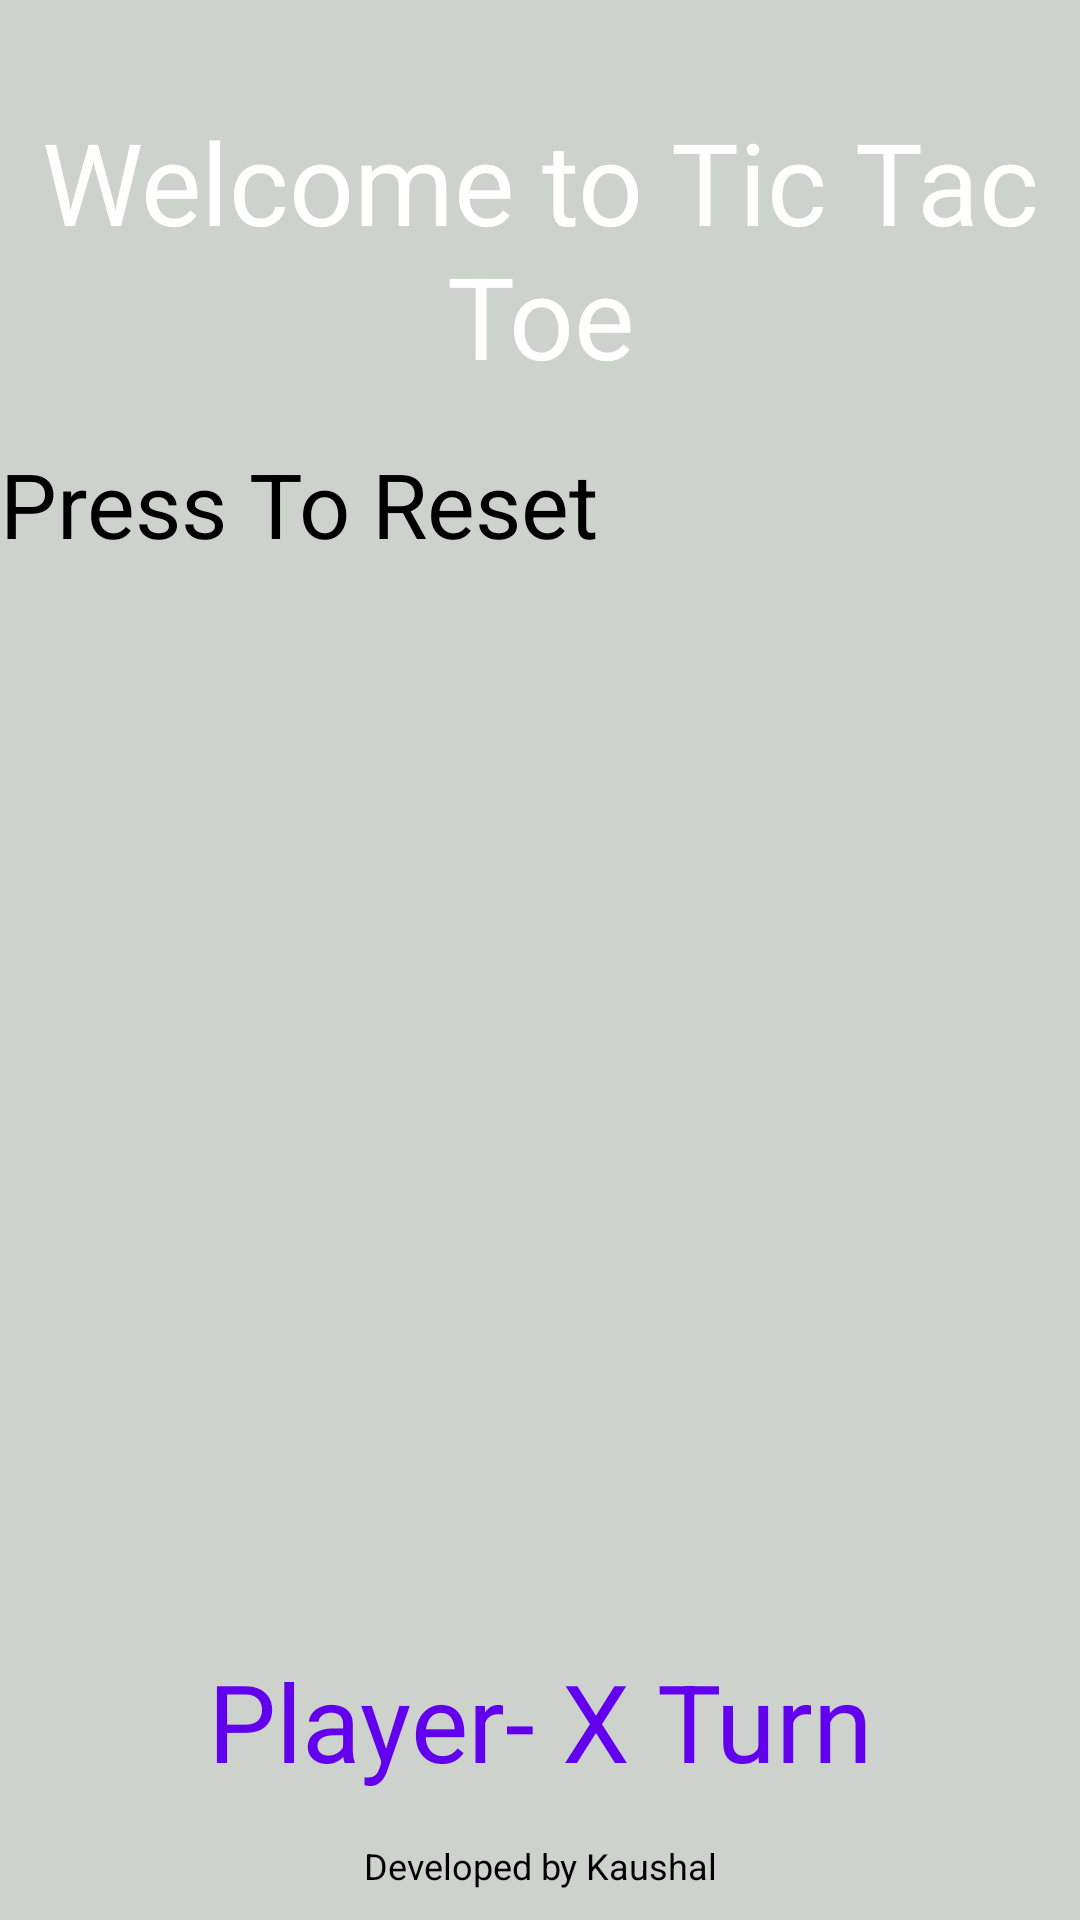

Layout XML and referenced resources for this Android screen:
<!-- AndroidManifest.xml: application theme Theme.TicTacToe -->
<!-- res/layout/activity_game.xml -->
<?xml version="1.0" encoding="utf-8"?>
<androidx.constraintlayout.widget.ConstraintLayout

    xmlns:android="http://schemas.android.com/apk/res/android"
    xmlns:app="http://schemas.android.com/apk/res-auto"
    xmlns:tools="http://schemas.android.com/tools"
    android:layout_width="match_parent"
    android:layout_height="match_parent"
    android:background="#cdd2cc"
    tools:context=".GameActivity">

    <TextView
        android:id="@+id/developer_tv2"
        style="@style/developer_style"
        android:layout_width="0dp"
        android:layout_height="wrap_content"
        android:layout_marginBottom="10dp"
        android:text="@string/developed_by"
        android:textSize="12sp"
        app:layout_constraintBottom_toBottomOf="parent"
        app:layout_constraintEnd_toEndOf="parent"
        app:layout_constraintStart_toStartOf="parent" />

    <TextView
        android:id="@+id/textView"
        android:layout_width="0dp"
        android:layout_height="wrap_content"
        android:text="@string/heading"
        android:textAlignment="center"
        android:textColor="@android:color/background_light"
        android:textSize="38sp"
        app:layout_constraintBottom_toTopOf="@+id/linearLayout"
        app:layout_constraintEnd_toEndOf="parent"
        app:layout_constraintHorizontal_bias="0.0"
        app:layout_constraintStart_toStartOf="parent"
        app:layout_constraintTop_toTopOf="parent"
        app:layout_constraintVertical_bias="0.335" />

    <ImageView
        android:id="@+id/gridView"
        android:layout_width="match_parent"
        android:layout_height="0dp"
        android:layout_weight="1"
        app:layout_constraintBottom_toBottomOf="@+id/linearLayout"
        app:layout_constraintTop_toTopOf="@+id/linearLayout"
        tools:srcCompat="@drawable/grid"

        />

    <LinearLayout
        android:id="@+id/linearLayout"
        android:layout_width="0dp"
        android:layout_height="match_parent"
        android:layout_marginTop="200dp"
        android:layout_marginBottom="100dp"
        android:orientation="vertical"
        app:layout_constraintBottom_toBottomOf="parent"
        app:layout_constraintEnd_toEndOf="parent"
        app:layout_constraintStart_toStartOf="parent"
        app:layout_constraintTop_toTopOf="parent">

        <LinearLayout
            android:layout_width="match_parent"
            android:layout_height="match_parent"
            android:layout_weight="1"
            android:orientation="horizontal">

            <ImageView
                android:id="@+id/imageView0"
                style="@style/boxStyle"
                android:layout_weight="1"
                android:adjustViewBounds="true"
                android:tag="0"
                tools:src="@drawable/image_o" />

            <ImageView
                android:id="@+id/imageView1"
                style="@style/boxStyle"
                android:layout_weight="1"
                android:tag="1"
                tools:srcCompat="@drawable/image_x" />

            <ImageView
                android:id="@+id/imageView2"
                style="@style/boxStyle"
                android:layout_weight="1"
                android:tag="2"
                tools:srcCompat="@drawable/image_o" />
        </LinearLayout>

        <LinearLayout
            android:layout_width="match_parent"
            android:layout_height="match_parent"
            android:layout_weight="1"
            android:orientation="horizontal">

            <ImageView
                android:id="@+id/imageView3"
                style="@style/boxStyle"
                android:layout_weight="1"
                android:tag="3"
                tools:srcCompat="@drawable/image_o" />

            <ImageView
                android:id="@+id/imageView4"
                style="@style/boxStyle"
                android:layout_weight="1"
                android:tag="4"
                tools:srcCompat="@drawable/image_o" />

            <ImageView
                android:id="@+id/imageView5"
                style="@style/boxStyle"
                android:layout_weight="1"
                android:tag="5"
                tools:srcCompat="@drawable/image_o" />
        </LinearLayout>

        <LinearLayout
            android:layout_width="match_parent"
            android:layout_height="match_parent"
            android:layout_weight="1"
            android:orientation="horizontal">

            <ImageView
                android:id="@+id/imageView6"
                style="@style/boxStyle"
                android:layout_weight="1"
                android:tag="6"
                tools:srcCompat="@drawable/image_o" />

            <ImageView
                android:id="@+id/imageView7"
                style="@style/boxStyle"
                android:layout_weight="1"
                android:tag="7"
                tools:srcCompat="@drawable/image_o" />

            <ImageView
                android:id="@+id/imageView8"
                style="@style/boxStyle"
                android:layout_weight="1"
                android:tag="8"
                tools:srcCompat="@drawable/image_o" />
        </LinearLayout>
    </LinearLayout>

    <TextView
        android:id="@+id/statusView"
        android:layout_width="0dp"
        android:layout_height="wrap_content"
        android:layout_marginTop="81dp"
        android:layout_marginBottom="70dp"
        android:text="Player- X Turn"
        android:textAlignment="center"
        android:textColor="@color/colorPrimary"
        android:textSize="36sp"
        app:layout_constraintBottom_toBottomOf="parent"
        app:layout_constraintEnd_toEndOf="parent"
        app:layout_constraintHorizontal_bias="1.0"
        app:layout_constraintStart_toStartOf="parent"
        app:layout_constraintTop_toBottomOf="@+id/linearLayout"
        app:layout_constraintVertical_bias="0.72" />

    <Button
        android:id="@+id/resetButton"
        android:layout_width="0dp"
        android:layout_height="wrap_content"
        android:layout_marginTop="5dp"
        android:background="#cdd2cc"
        android:onClick="resetButtonPressed"
        android:text="Press To Reset"
        android:textSize="30sp"
        app:layout_constraintBottom_toTopOf="@+id/gridView"
        app:layout_constraintEnd_toEndOf="parent"
        app:layout_constraintStart_toStartOf="parent"
        app:layout_constraintTop_toBottomOf="@+id/textView" />
</androidx.constraintlayout.widget.ConstraintLayout>
<!-- resources referenced by this layout -->
<resources>
  <color name="colorPrimary">#6200EE</color>
  <!-- drawable grid: png bitmap (drawable-v24, 1350 bytes) -->
  <string name="developed_by">Developed by Kaushal</string>
  <string name="heading">Welcome to Tic Tac Toe</string>
  <style name="boxStyle">
          <item name="android:layout_weight">1</item>
          <item name="android:padding">5dp</item>
          <item name="android:layout_width">match_parent</item>
          <item name="android:layout_height">match_parent</item>
          <item name="android:layout_margin">15dp</item>
          <item name="android:onClick">boxClicked</item>
  
          &gt;
      </style>
  <style name="developer_style">
          <item name="android:textAlignment">center</item>
          <item name="textAllCaps">false</item>
      </style>
</resources>
